Dataset: Monedas (GitHub, jzunigaa/data). Classes: mon 010, mon 020, mon 050, mon 1, mon 2, mon 5.

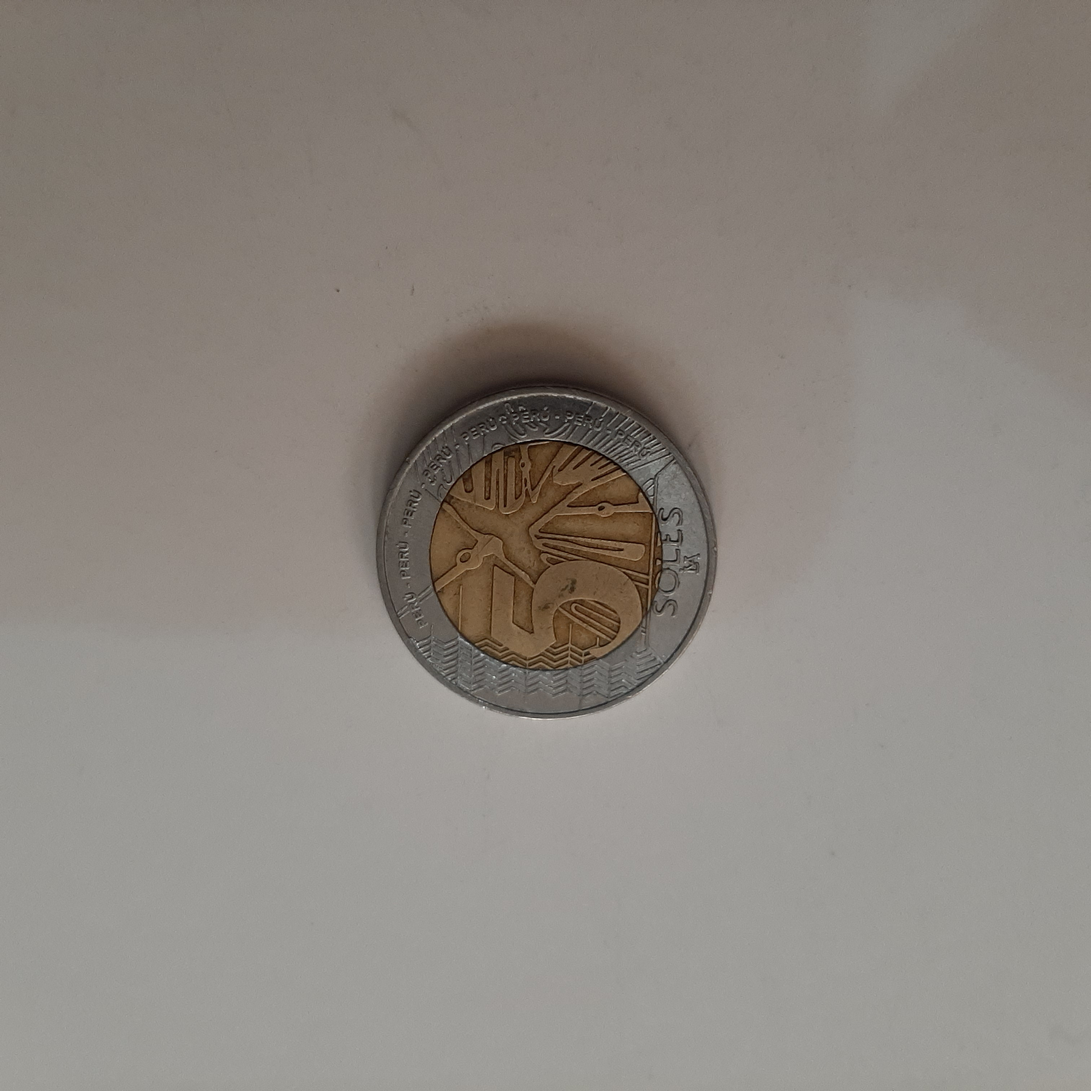
Label: mon 5

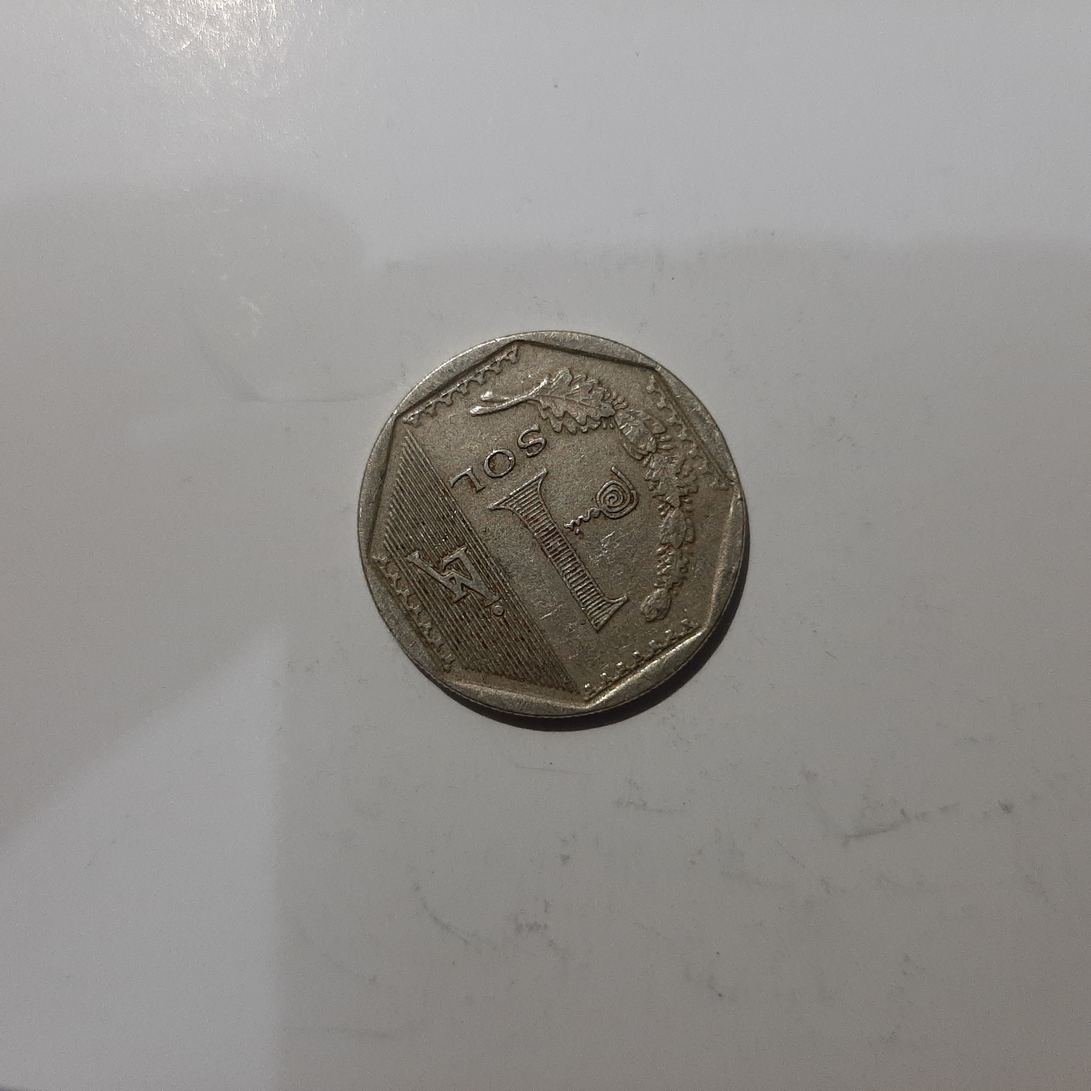
Label: mon 1

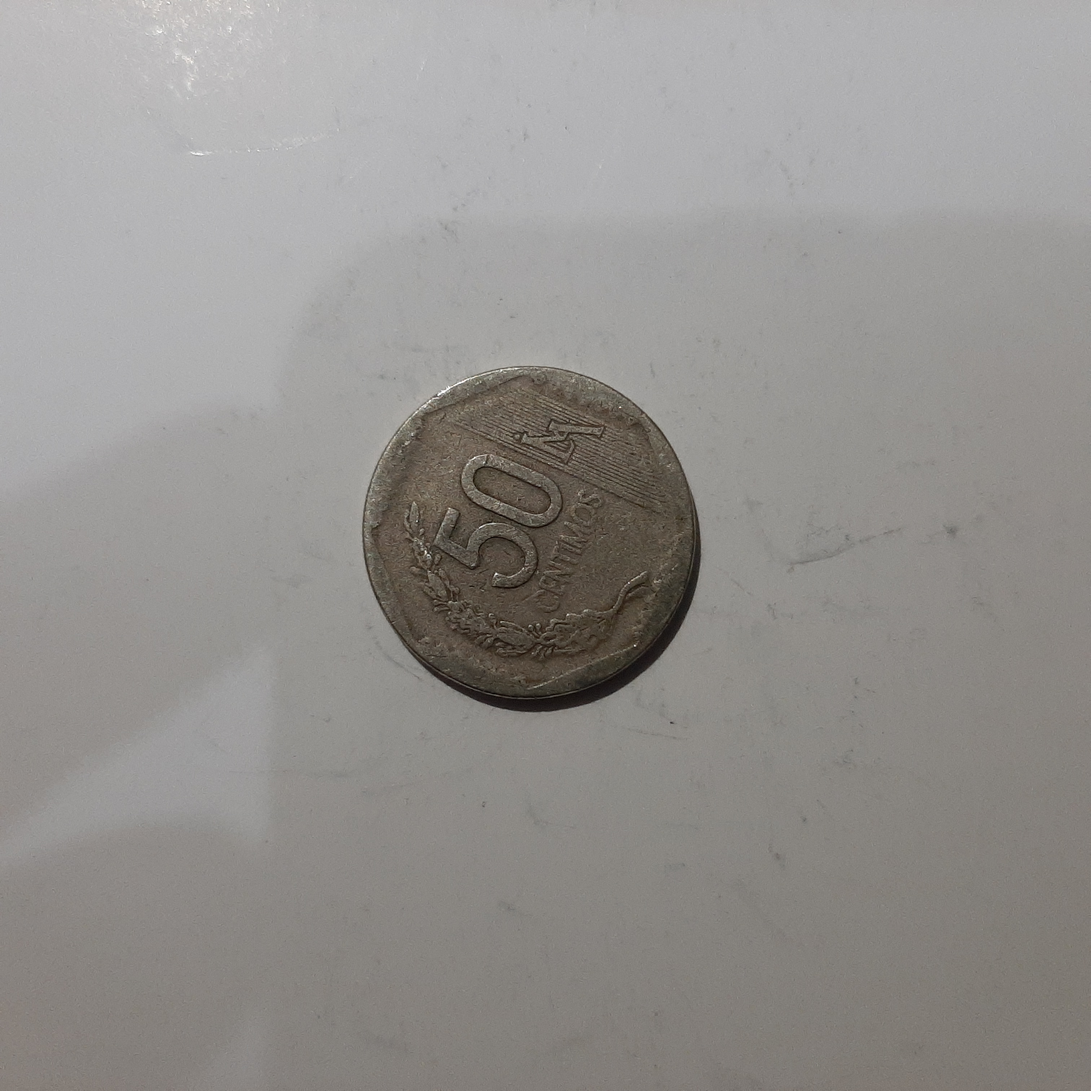
Label: mon 050

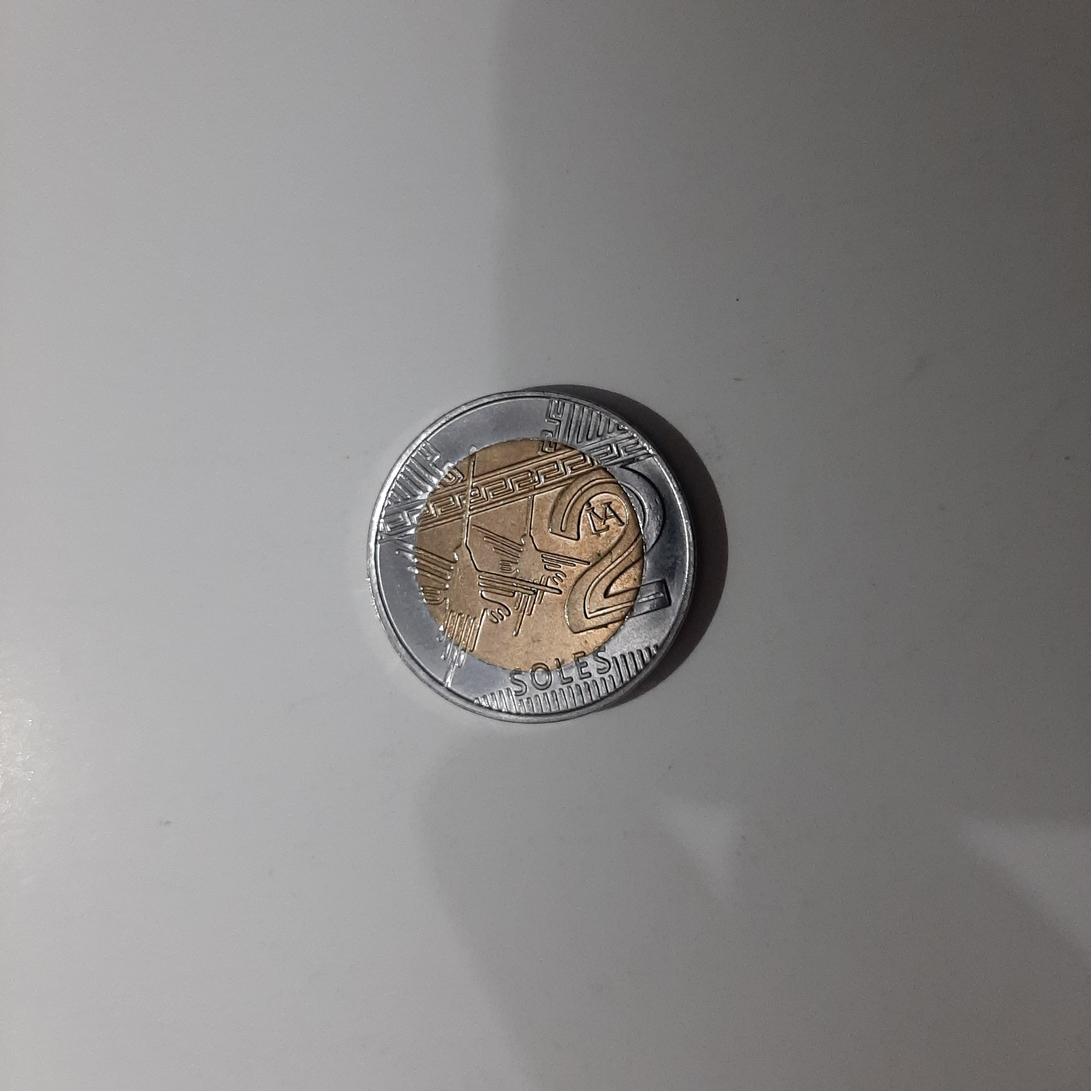
Label: mon 2

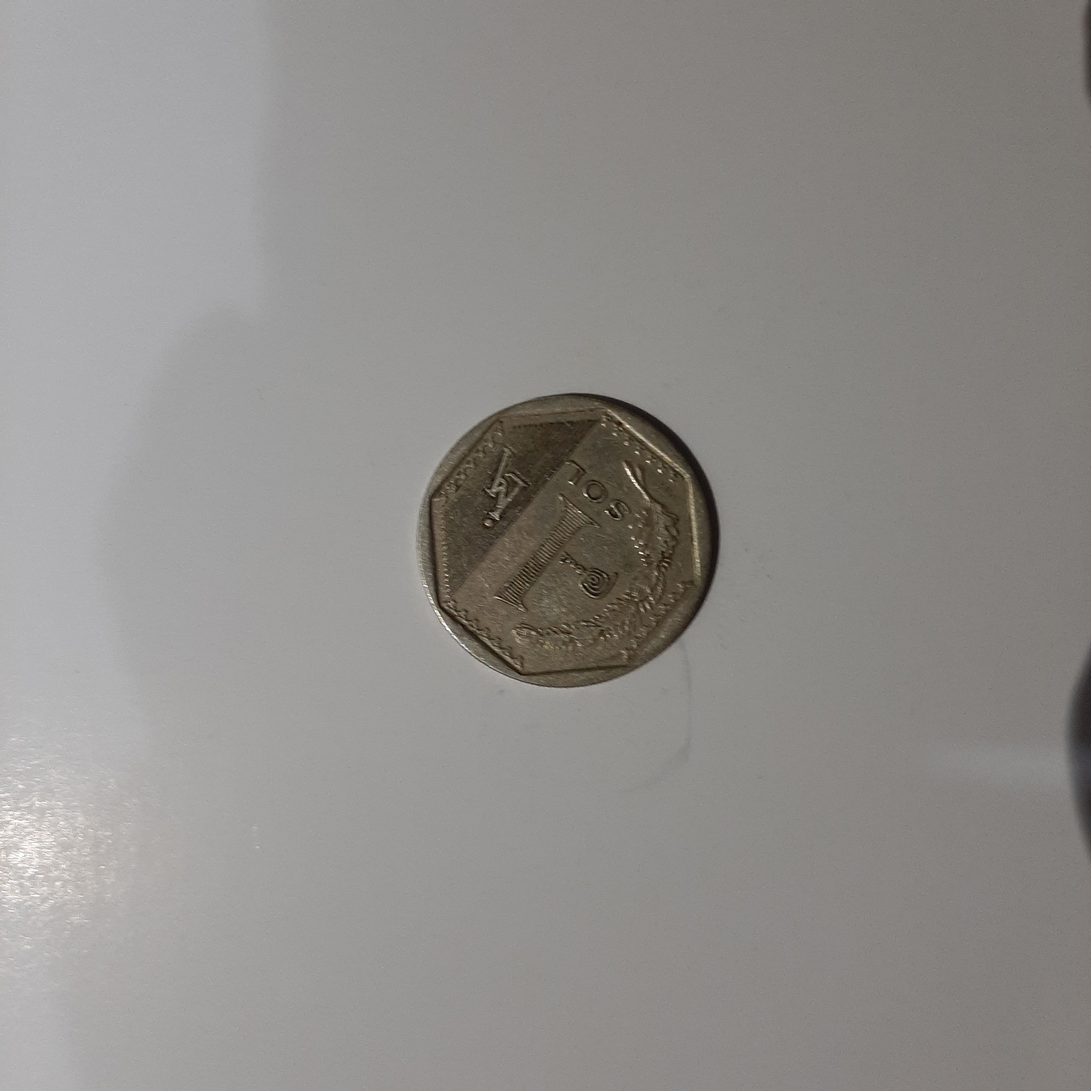
Label: mon 1

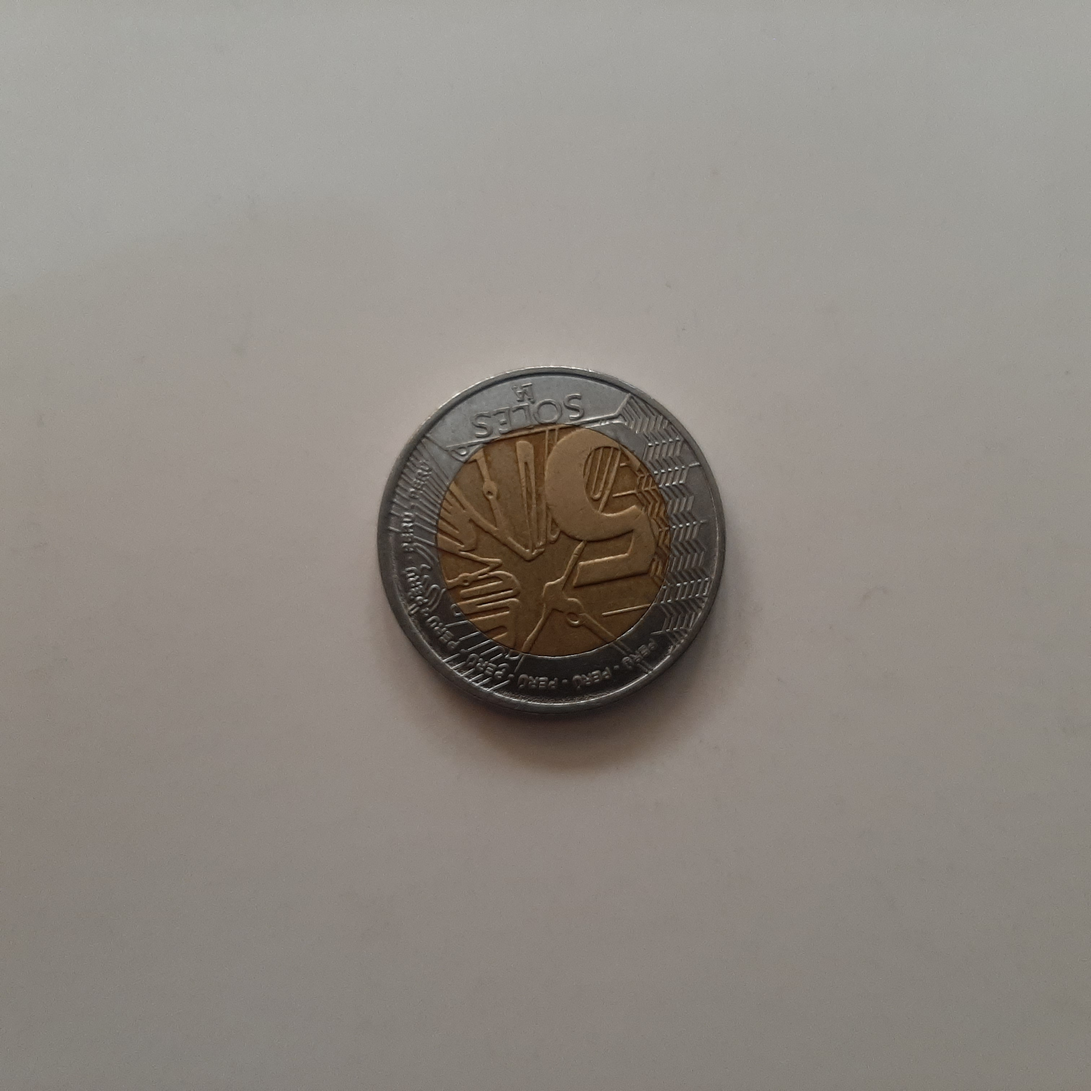
Label: mon 5
